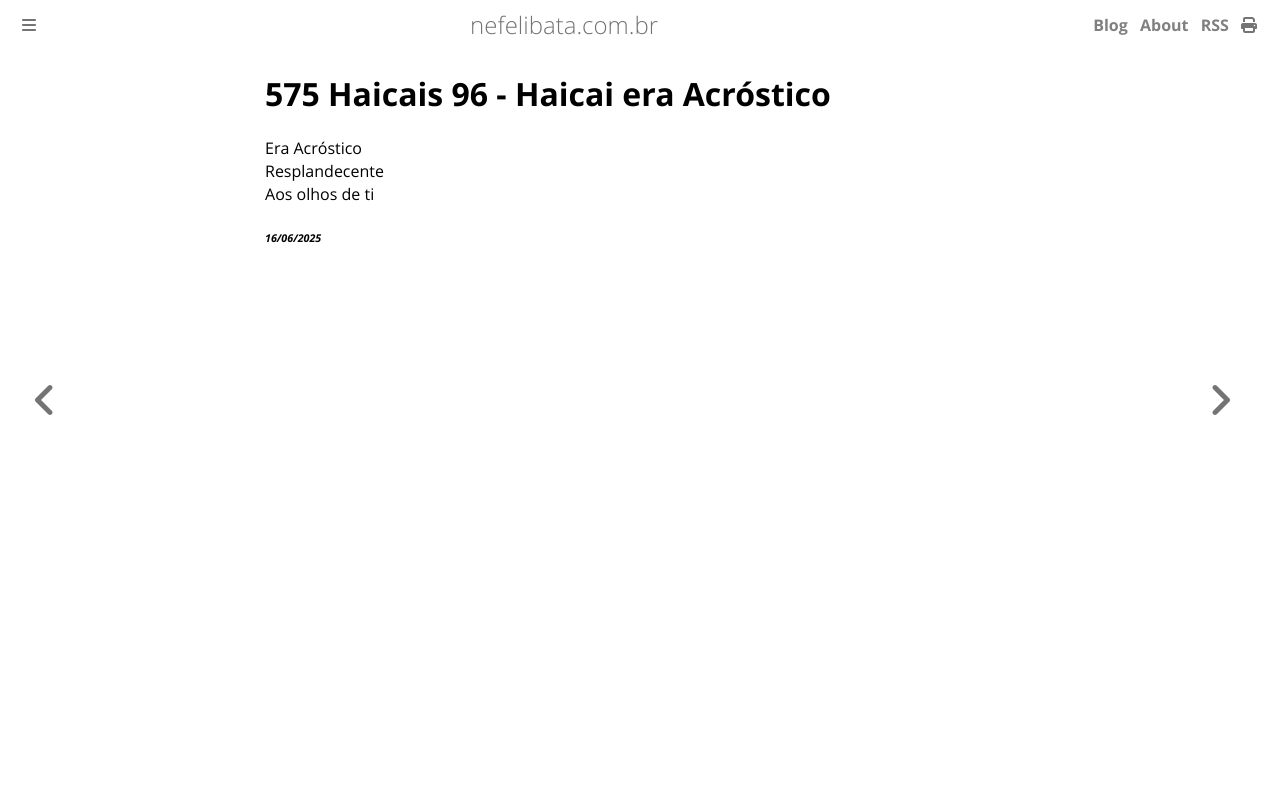

repository: ameopoema/nefelibata · page: 2025-06-16-Haicai_era_Acróstico.html · generator: mdbook

# 575 Haicais 96 - Haicai era Acróstico  
Era Acróstico  
Resplandecente   
Aos olhos de ti  


###### *16/06/2025*  
&nbsp;<br>
&nbsp;<br>
&nbsp;<br>
&nbsp;<br>
&nbsp;<br>
